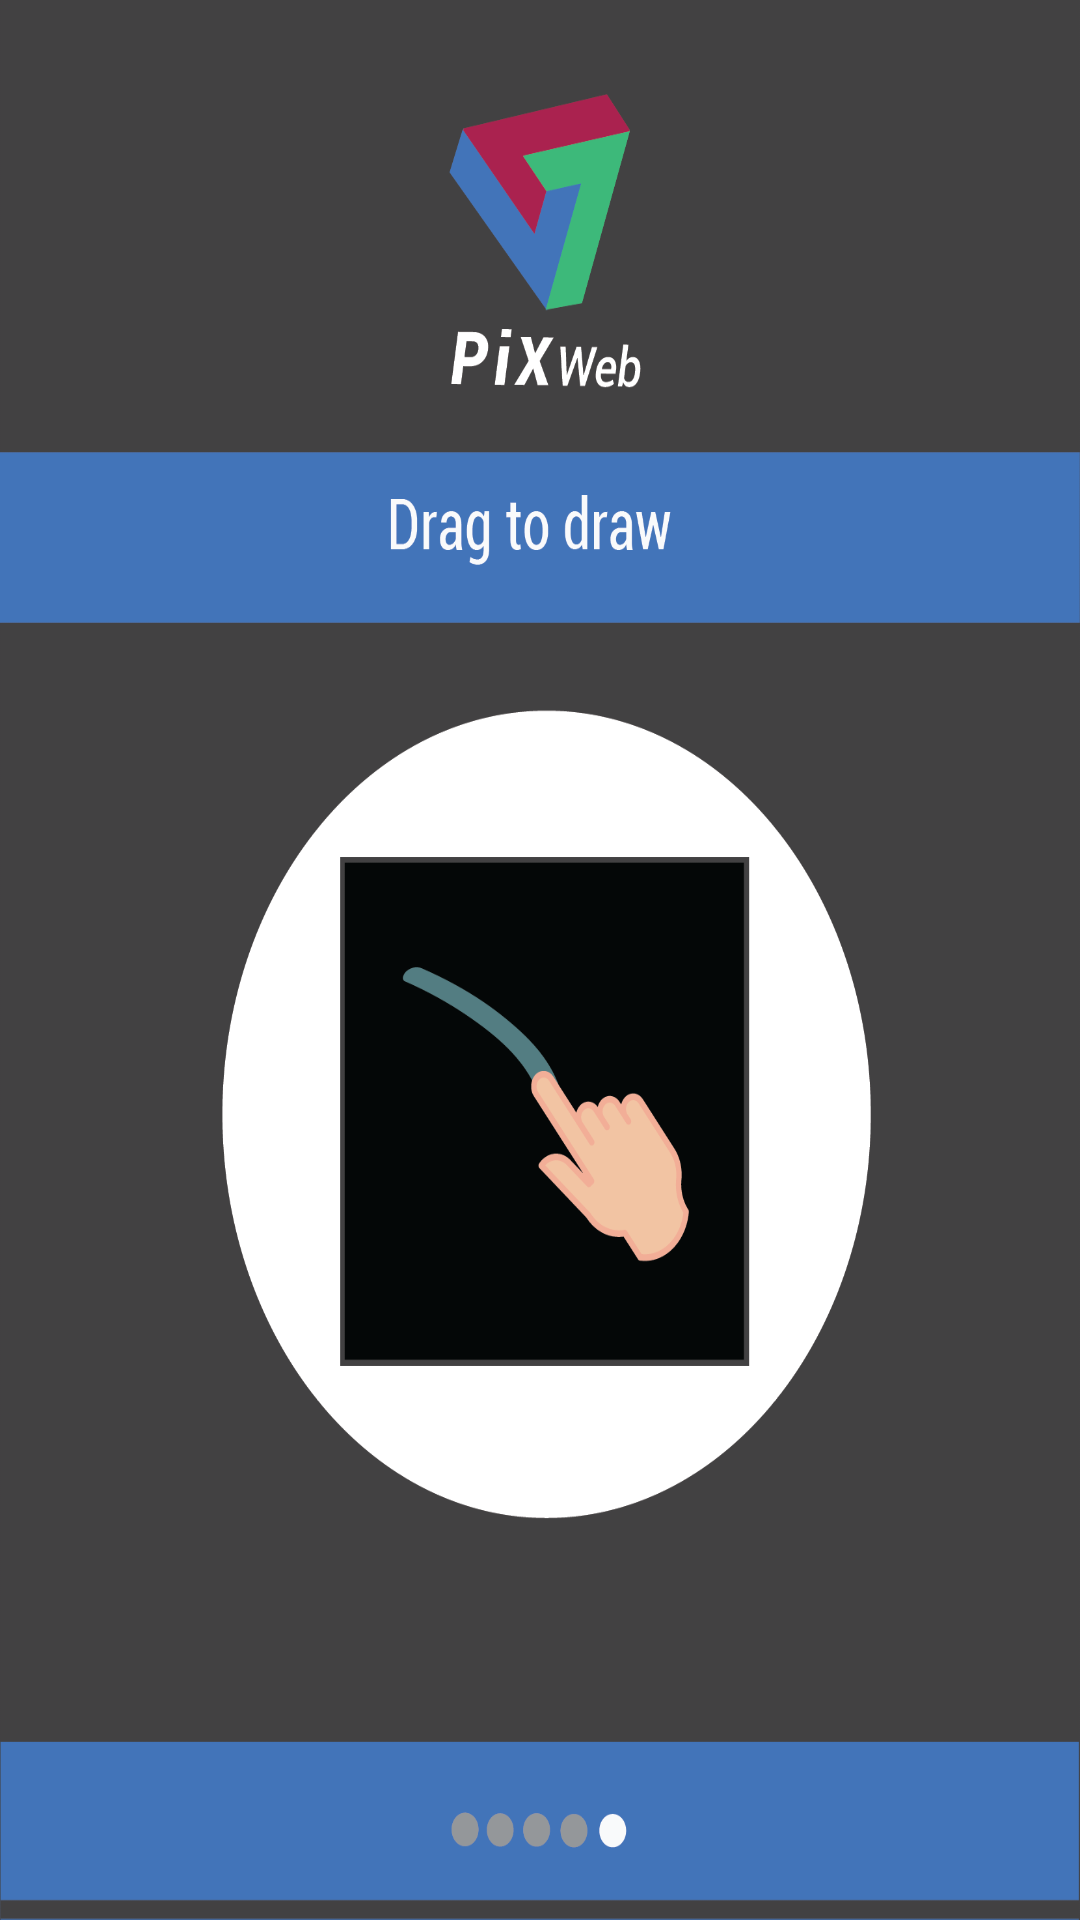

Android layout source for this screen:
<!-- AndroidManifest.xml: application theme Theme.AppCompat.Light.NoActionBar -->
<!-- res/layout/fragment_tutorial5.xml -->
<LinearLayout xmlns:android="http://schemas.android.com/apk/res/android"
    android:layout_width="match_parent"
    android:layout_height="match_parent"
    android:id="@+id/content5"
    android:background="#424142">

    <ImageView
        android:layout_width="match_parent"
        android:layout_height="wrap_content"
        android:scaleType="fitXY"
        android:id="@+id/imtut5"
        android:src="@drawable/tut5def"/>

</LinearLayout>
<!-- resources referenced by this layout -->
<resources>
  <!-- drawable tut5def: png bitmap (drawable-nodpi, 78087 bytes) -->
</resources>
